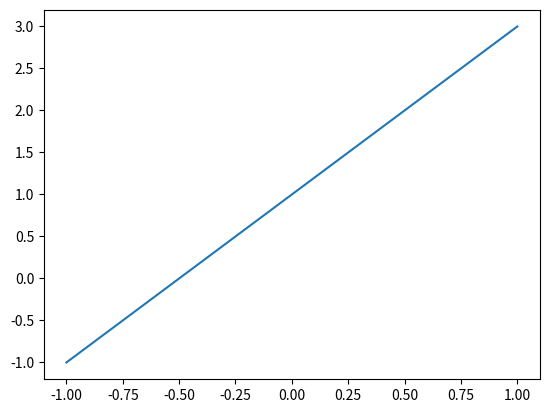
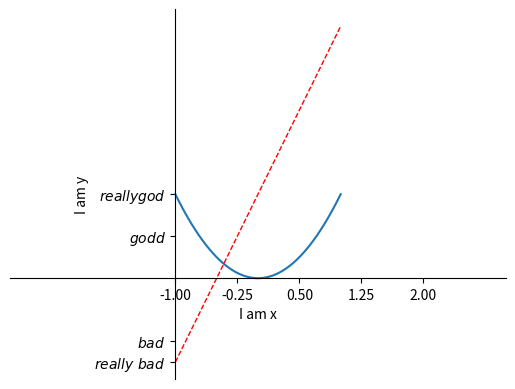

Here is the Python script that generated these plots, in order:
import matplotlib.pyplot as plt
import numpy as np

x=np.linspace(-1,1,50)

print(x)
y1=2*x+1
y2=x**2

plt.figure()
plt.plot(x,y1)
plt.show()

plt.figure()
plt.plot(x,y2)
plt.plot(x,y1,color='red',linewidth=1,linestyle='--')

plt.xlim((-2,3))
plt.xlim((-3,3))
plt.xlabel("I am x")
plt.ylabel("I am y")
new_ticks=np.linspace(-1,2,5)
plt.xticks(new_ticks)
plt.yticks([-1,-0.75,0.5,1],[r'$really\ bad$',r'$bad$',r'$godd$',r'$really god$'])
print(new_ticks)
ax=plt.gca()
ax.spines['right'].set_color('none')
ax.spines['top'].set_color('none')
ax.xaxis.set_ticks_position('bottom')
ax.yaxis.set_ticks_position('left')

ax.spines['bottom'].set_position(('data',0))
ax.spines['left'].set_position(('data',-1))
plt.show()
